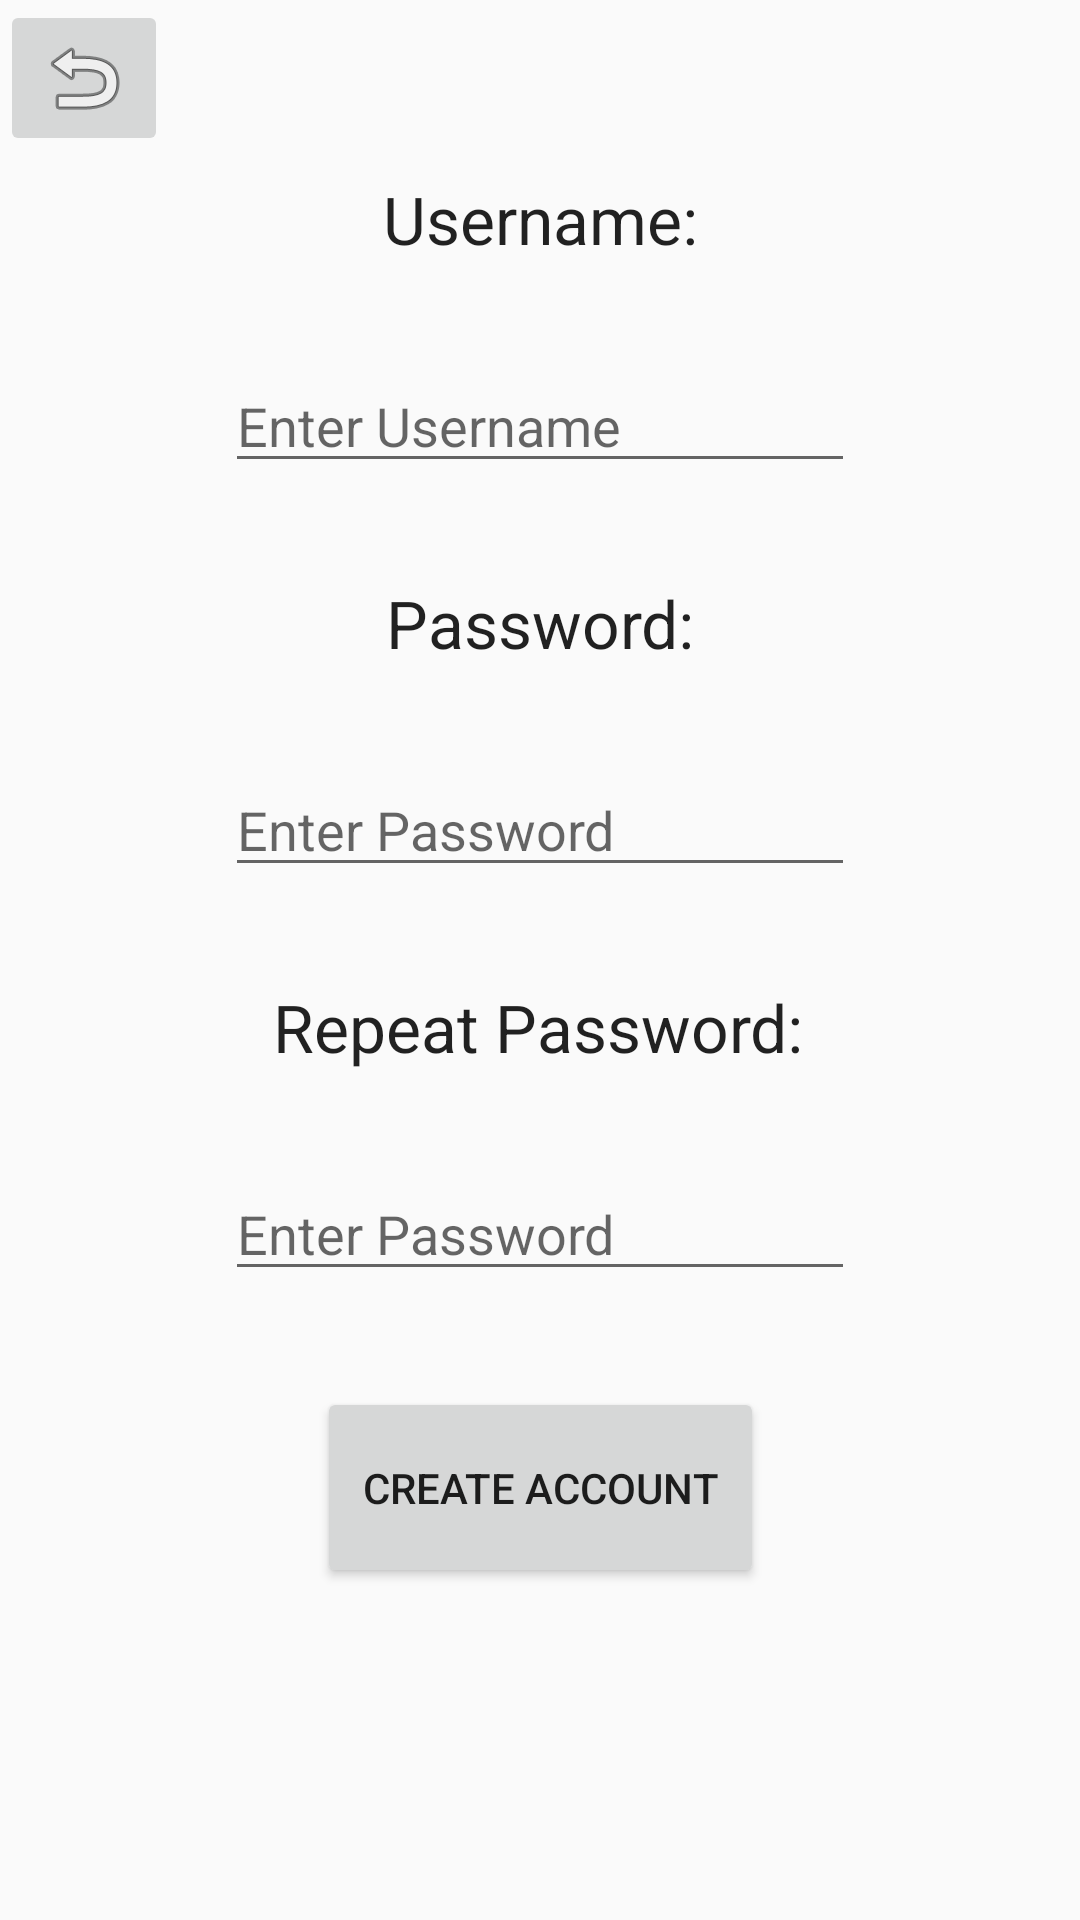

Here is an Android app screen rendered from its layout file. Give the layout XML and the strings, colors and styles it references.
<!-- AndroidManifest.xml: application theme AppTheme -->
<!-- res/layout/activity_create_new_account.xml -->
<?xml version="1.0" encoding="utf-8"?>
<androidx.constraintlayout.widget.ConstraintLayout xmlns:android="http://schemas.android.com/apk/res/android"
    xmlns:app="http://schemas.android.com/apk/res-auto"
    xmlns:tools="http://schemas.android.com/tools"
    android:layout_width="match_parent"
    android:layout_height="match_parent"
    tools:context=".CreateNewAccountActivity">

    <EditText
        android:id="@+id/newAccountPasswordText"
        android:layout_width="wrap_content"
        android:layout_height="wrap_content"
        android:layout_marginTop="32dp"
        android:autofillHints=""
        android:ems="10"
        android:hint="@string/password_message"
        android:inputType="textPassword"
        app:layout_constraintEnd_toEndOf="@+id/newAccountUsernameText"
        app:layout_constraintStart_toStartOf="@+id/newAccountUsernameText"
        app:layout_constraintTop_toBottomOf="@+id/passwordText" />

    <EditText
        android:id="@+id/newAccountRPasswordText"
        android:layout_width="wrap_content"
        android:layout_height="wrap_content"
        android:layout_marginTop="32dp"
        android:ems="10"
        android:hint="@string/password_message"
        android:inputType="textPassword"
        app:layout_constraintEnd_toEndOf="@+id/newAccountUsernameText"
        app:layout_constraintHorizontal_bias="0.0"
        app:layout_constraintStart_toStartOf="@+id/newAccountUsernameText"
        app:layout_constraintTop_toBottomOf="@+id/repeatPasswordText"
        android:autofillHints="" />

    <EditText
        android:id="@+id/newAccountUsernameText"
        android:layout_width="wrap_content"
        android:layout_height="wrap_content"
        android:ems="10"
        android:hint="@string/username_message"
        android:inputType="textPersonName"
        app:layout_constraintBottom_toBottomOf="parent"
        app:layout_constraintEnd_toEndOf="parent"
        app:layout_constraintStart_toStartOf="parent"
        app:layout_constraintTop_toTopOf="parent"
        app:layout_constraintVertical_bias="0.19999999"
        android:autofillHints="" />

    <TextView
        android:id="@+id/usernameText"
        android:layout_width="wrap_content"
        android:layout_height="wrap_content"
        android:layout_marginBottom="32dp"
        android:text="@string/username"
        android:textAppearance="@style/TextAppearance.AppCompat.Large"
        app:layout_constraintBottom_toTopOf="@+id/newAccountUsernameText"
        app:layout_constraintEnd_toEndOf="parent"
        app:layout_constraintStart_toStartOf="parent" />

    <TextView
        android:id="@+id/passwordText"
        android:layout_width="wrap_content"
        android:layout_height="wrap_content"
        android:layout_marginTop="32dp"
        android:text="@string/password"
        android:textAppearance="@style/TextAppearance.AppCompat.Large"
        app:layout_constraintEnd_toEndOf="parent"
        app:layout_constraintStart_toStartOf="parent"
        app:layout_constraintTop_toBottomOf="@+id/newAccountUsernameText" />

    <TextView
        android:id="@+id/repeatPasswordText"
        android:layout_width="wrap_content"
        android:layout_height="wrap_content"
        android:layout_marginTop="32dp"
        android:text="@string/repeat_password"
        android:textAppearance="@style/TextAppearance.AppCompat.Large"
        app:layout_constraintEnd_toEndOf="parent"
        app:layout_constraintHorizontal_bias="0.498"
        app:layout_constraintStart_toStartOf="parent"
        app:layout_constraintTop_toBottomOf="@+id/newAccountPasswordText" />

    <Button
        android:id="@+id/button_CreateNewAccount"
        android:layout_width="149dp"
        android:layout_height="67dp"
        android:layout_marginTop="32dp"
        android:onClick="createNewAccount"
        android:text="@string/create_account"
        app:layout_constraintEnd_toEndOf="parent"
        app:layout_constraintStart_toStartOf="parent"
        app:layout_constraintTop_toBottomOf="@+id/newAccountRPasswordText" />

    <TextView
        android:id="@+id/newAccountMessageText"
        android:layout_width="wrap_content"
        android:layout_height="wrap_content"
        android:layout_marginTop="32dp"
        android:text="@string/account_succesfully_created"
        android:textColor="#4CAF50"
        android:visibility="invisible"
        app:layout_constraintEnd_toEndOf="parent"
        app:layout_constraintStart_toStartOf="parent"
        app:layout_constraintTop_toBottomOf="@+id/button_CreateNewAccount" />

    <ImageButton
        android:id="@+id/imageButton"
        android:layout_width="wrap_content"
        android:layout_height="wrap_content"
        android:onClick="backToMainActivity"
        app:layout_constraintStart_toStartOf="parent"
        app:layout_constraintTop_toTopOf="parent"
        app:srcCompat="@android:drawable/ic_menu_revert" />

</androidx.constraintlayout.widget.ConstraintLayout>
<!-- resources referenced by this layout -->
<resources>
  <string name="account_succesfully_created">Account Successfully Created!</string>
  <string name="create_account">Create Account</string>
  <string name="password">Password:</string>
  <string name="password_message">Enter Password</string>
  <string name="repeat_password">Repeat Password:</string>
  <string name="username">Username:</string>
  <string name="username_message">Enter Username</string>
  <style name="AppTheme" parent="Theme.AppCompat.Light.DarkActionBar">
          
          <item name="colorPrimary">@color/colorPrimary</item>
          <item name="colorPrimaryDark">@color/colorPrimaryDark</item>
          <item name="colorAccent">@color/colorAccent</item>
      </style>
  <!-- not gathered from this repository: default colours our renderer supplied (Android Studio template values) -->
  <color name="colorPrimary">#FF6200EE</color>
  <color name="colorPrimaryDark">#FF3700B3</color>
  <color name="colorAccent">#FF03DAC5</color>
</resources>
